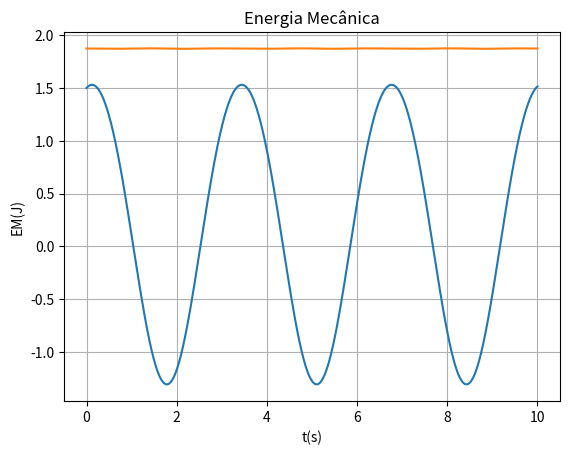

This chart was generated by the following Python code:
import matplotlib.pyplot as plt
import numpy as np


m = 0.5
k = 2
g=9.8

xeq = 0

alpha = -0.1
beta = 0.02

v0 = 0.5
x0 = 1.5

t0 = 0
tf =10
dt = 0.001

n = int((tf-t0)/dt)
t = np.linspace(t0,tf,n)

x = np.empty(n)
v = np.empty(n)
a = np.empty(n)
Ep = np.empty(n)
Ec = np.empty(n)
EM = np.empty(n)

x[0] = x0
v[0] = v0

a[0] = -k/m*x[0] - (3*alpha*(x[0]**2))/m + (4*beta*(x[0]**3))/m

for i in range(n-1):   
    a[i+1] = -k/m*x[i] - (3*alpha*(x[i]**2))/m + (4*beta*(x[i]**3))/m
    v[i+1] = v[i] +a[i+1]*dt #a[i+1] - euler cromer
    x[i+1] = x[i] +v[i+1]*dt
    
    Ep[i] =  0.5*k*(x[i]**2) + alpha*(x[i]**3) - beta*(x[i]**4)
    EM[i] = 0.5*m*v[i]**2 + Ep[i]
    
Ep[n-1] = 0.5*k*(x[n-1]**2) + alpha*(x[n-1]**3) - beta*(x[n-1]**4)
EM[n-1] = 0.5*m*v[n-1]**2 + Ep[n-1]

print("-----------------Alinea (b)-------------------")

print("Energia Mecânica {:.4f} J".format(EM[n-1]))


plt.plot(t,x)
plt.xlabel('t(s)') 
plt.ylabel('x(m)')
plt.title("Lei do movimento")
plt.grid(True)
plt.show()

plt.plot(t,EM)
plt.xlabel('t(s)') 
plt.ylabel('EM(J)')
plt.title("Energia Mecânica")
plt.grid(True)
plt.show()
